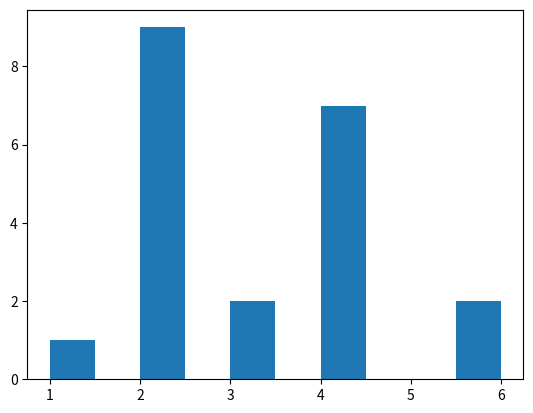

The script that saved this image:
import matplotlib.pyplot as plt
x = [1,2,3,3,4,3,4,5,2,4,1,1,1,1,1,1,1,1,1,1,1,1,1,1,1,1]
y = [1,2,3,4,4,4,4,4,4,4,2,2,2,2,2,2,2,2,6,6,3,]
plt.hist(y)
plt.show()
